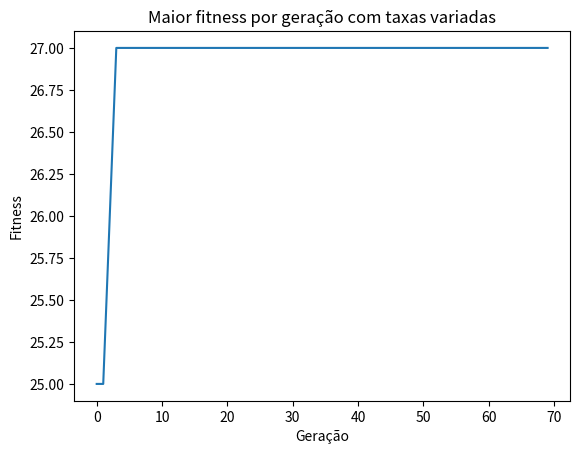

This chart was generated by the following Python code:
import random
import matplotlib.pyplot as plt

# Função para visualizar o tabuleiro
def view(board):
    for i in range(8):
        for j in range(8):
            if board[i] == j:
                print('[R]', end=' ')
            else:
                print('[ ]', end=' ')
        print()

# Função para calcular o fitness
def fitness(board):
    attacks = 0
    for i in range(8):
        for j in range(i+1, 8):
            if board[i] == board[j] or abs(board[i] - board[j]) == abs(i - j):
                attacks += 1
    return 28 - attacks

# Função para realizar o cruzamento entre dois tabuleiros
def crossover(board1, board2, crossover_rate):
    if random.random() < crossover_rate:
        split_point = random.randint(1, 7)
        new_board1 = board1[:split_point] + board2[split_point:]
        new_board2 = board2[:split_point] + board1[split_point:]
        return new_board1, new_board2
    else:
        return board1, board2

# Função para realizar a mutação em um tabuleiro
def mutate(board, mutation_rate):
    boardCopy = board.copy()
    if random.random() < mutation_rate:
        index = random.randint(0, 7)
        new_value = random.randint(0, 7)
        boardCopy[index] = new_value
    return boardCopy

# Parâmetros do algoritmo genético
population_size = 100
crossover_rate_min = 0.6
crossover_rate_max = 0.9
mutation_rate_min = 0.05
mutation_rate_max = 0.2
generations = 70

# Inicialização da população
population = []
for i in range(population_size):
    board = [random.randint(0, 7) for j in range(8)]
    population.append(board)

# Execução do algoritmo genético
max_fitness = []
for generation in range(generations):
    # Avaliação do fitness da população
    fitness_scores = [fitness(board) for board in population]
    max_fitness.append(max(fitness_scores))
    
    # Seleção dos pais (torneio de dois)
    parents = []
    for i in range(population_size):
        p1 = random.randint(0, population_size-1)
        p2 = random.randint(0, population_size-1)
        if fitness_scores[p1] > fitness_scores[p2]:
            parents.append(population[p1])
        else:
            parents.append(population[p2])
    
    # Cruzamento e mutação para gerar nova população
    new_population = []
    for i in range(int(population_size/2)):
        p1 = i * 2
        p2 = i * 2 + 1
        
        # Seleção das taxas de cruzamento e mutação para cada indivíduo
        crossover_rate = random.uniform(crossover_rate_min, crossover_rate_max)
        mutation_rate = random.uniform(mutation_rate_min, mutation_rate_max)
        
        offspring1, offspring2 = crossover(parents[p1], parents[p2], crossover_rate)
        offspring1 = mutate(offspring1, mutation_rate)
        offspring2 = mutate(offspring2, mutation_rate)
        new_population.append(offspring1)
        new_population.append(offspring2)
    population = new_population

# Impressão da melhor sol
# Impressão da melhor solução encontrada
best_board = max(population, key=fitness)
print('Melhor solução:')
view(best_board)

# Plot do gráfico de maior fitness por geração
plt.plot(range(generations), max_fitness)
plt.title("Maior fitness por geração com taxas variadas")
plt.ylabel("Fitness")
plt.xlabel("Geração")
plt.show()
